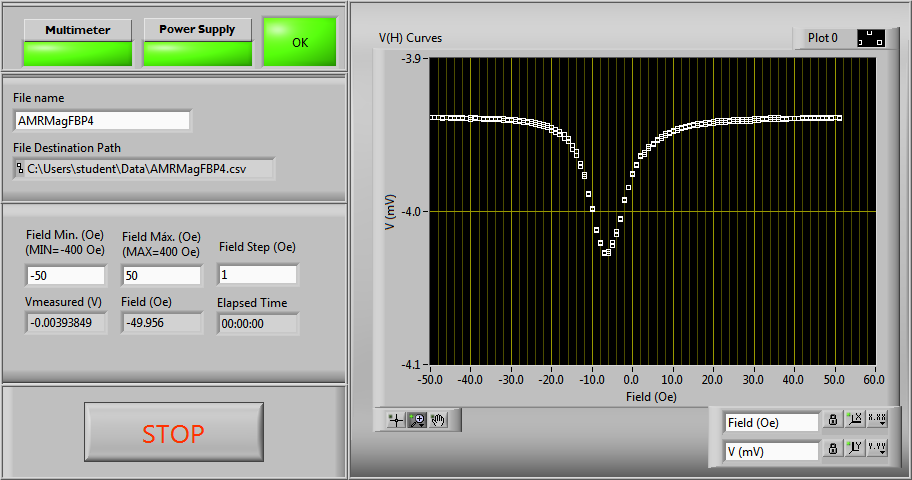

The table this chart was drawn from, first rows:
#Magnetic Field (Oe), Voltage (V)
-50.00, -0.003938
-49.00, -0.003938
-48.00, -0.003939
-47.00, -0.003939
-46.00, -0.003939
-45.00, -0.003939
-44.00, -0.003939
-43.00, -0.003939
-42.00, -0.003939
-41.00, -0.003939
-40.00, -0.003939
-39.00, -0.003939
-38.00, -0.003939
-37.00, -0.003939
-36.00, -0.003939
-35.00, -0.003939
-34.00, -0.003939
-33.00, -0.003940
-32.00, -0.003939
-31.00, -0.003940
-30.00, -0.003940
-29.00, -0.003940
-28.00, -0.003940
-27.00, -0.003940
-26.00, -0.003941
-25.00, -0.003941
-24.00, -0.003942
-23.00, -0.003942
-22.00, -0.003943
-21.00, -0.003944
-20.00, -0.003945
-19.00, -0.003946
-18.00, -0.003948
-17.00, -0.003950
-16.00, -0.003952
-15.00, -0.003957
-14.00, -0.003961
-13.00, -0.003969
-12.00, -0.003976
-11.00, -0.003988
-10.00, -0.003998
-9.00, -0.004012
-8.00, -0.004020
-7.00, -0.004027
-6.00, -0.004028
-5.00, -0.004022
-4.00, -0.004015
-3.00, -0.004005
-2.00, -0.003993
-1.00, -0.003984
-6.22E-15, -0.003976
1.00, -0.003970
2.00, -0.003964
3.00, -0.003963
4.00, -0.003959
5.00, -0.003957
6.00, -0.003954
7.00, -0.003952
8.00, -0.003950
9.00, -0.003949
... 144 more rows
